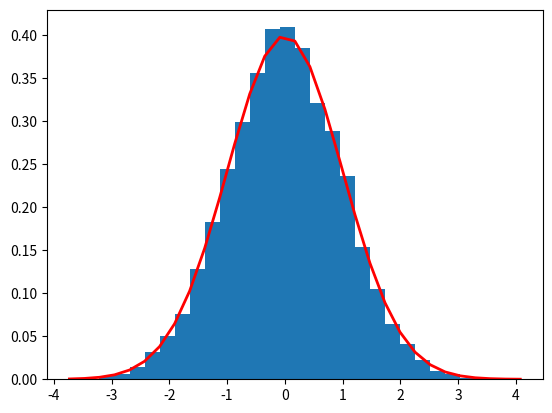

The matplotlib source for this figure:
# randn產生1個或多個平均值是0,標準差是1的常態分佈隨機數
# randn傳回實數,無特定range
import matplotlib.pyplot as plt
import numpy as np

mu = 0
sigma = 1
s = np.random.randn(10000)

# density=True告訴plt.hist()函數要繪製一個標準化的直方圖
# density=True被設置，這些值被歸一化，因此它們表示每個區間中資料點的比例，而不是絕對數量
# bins是用於定義直方圖區間邊界的陣列。這些邊界包括了最小值到最大值之間的所有區間
# ignored：是一個無用的值，它在這個情況下沒有被使用，所以可以忽略它。
count, bins, ignored = plt.hist(s, 30, density=True)
print(f"{len(count)} count={count}")
print(f"{len(bins)},bins={bins}")
print(f"ignored={ignored}")
plt.plot(bins, 1/(sigma * np.sqrt( 2* np.pi)) * np.exp( -(bins - mu)**2 / (2*sigma**2)) , linewidth=2, color='r')
plt.show()
